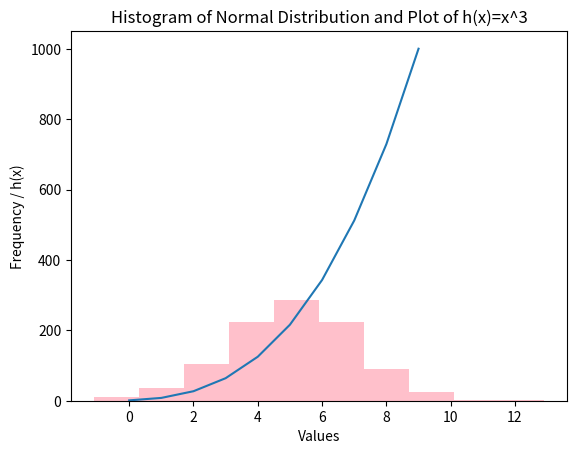

Recreate this plot in Python.
import numpy as np
import matplotlib.pyplot as plt

np.random.seed(1)
number = np.random.normal(loc=5, scale=2, size=1000)

labelx = np.array([1, 2, 3, 4, 5, 6, 7, 8, 9, 10])
labely = labelx ** 3


plt.xlabel('Values')
plt.ylabel('Frequency / h(x)')
plt.title('Histogram of Normal Distribution and Plot of h(x)=x^3')

plt.hist(number, color = 'pink')
plt.plot(labely)
plt.show()
